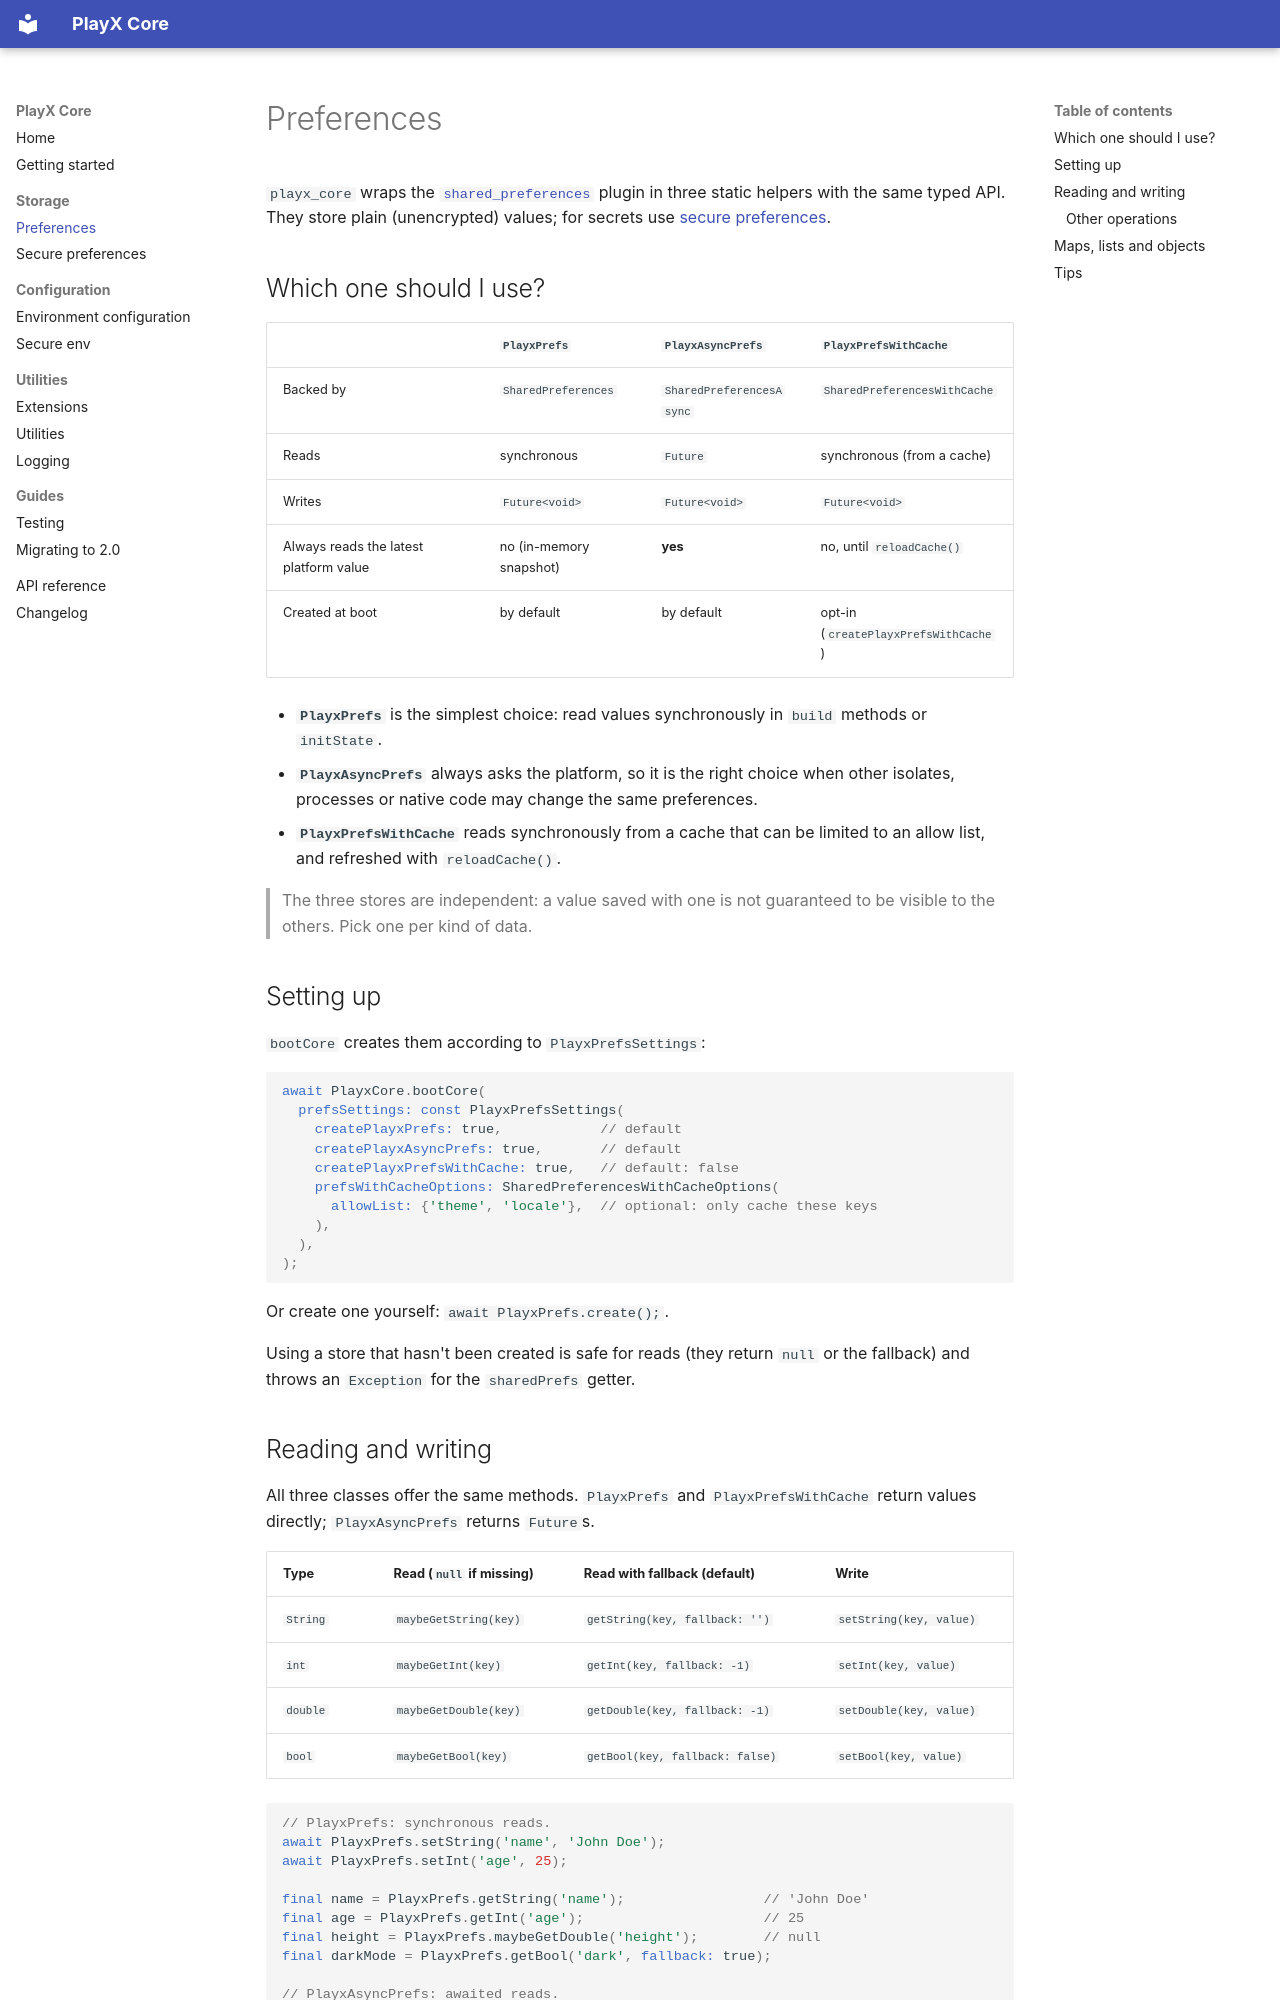

repository: playx-flutter/playx_core · page: preferences/index.html · generator: mkdocs

# Preferences

`playx_core` wraps the [`shared_preferences`](https://pub.dev/packages/shared_preferences) plugin in three static helpers with the same typed API. They store plain (unencrypted) values; for secrets use [secure preferences](secure-prefs.md).

## Which one should I use?

| | `PlayxPrefs` | `PlayxAsyncPrefs` | `PlayxPrefsWithCache` |
| --- | --- | --- | --- |
| Backed by | `SharedPreferences` | `SharedPreferencesAsync` | `SharedPreferencesWithCache` |
| Reads | synchronous | `Future` | synchronous (from a cache) |
| Writes | `Future<void>` | `Future<void>` | `Future<void>` |
| Always reads the latest platform value | no (in-memory snapshot) | **yes** | no, until `reloadCache()` |
| Created at boot | by default | by default | opt-in (`createPlayxPrefsWithCache`) |

- **`PlayxPrefs`** is the simplest choice: read values synchronously in `build` methods or `initState`.
- **`PlayxAsyncPrefs`** always asks the platform, so it is the right choice when other isolates, processes or native code may change the same preferences.
- **`PlayxPrefsWithCache`** reads synchronously from a cache that can be limited to an allow list, and refreshed with `reloadCache()`.

> The three stores are independent: a value saved with one is not guaranteed to be visible to the others. Pick one per kind of data.

## Setting up

`bootCore` creates them according to `PlayxPrefsSettings`:

```dart
await PlayxCore.bootCore(
  prefsSettings: const PlayxPrefsSettings(
    createPlayxPrefs: true,            // default
    createPlayxAsyncPrefs: true,       // default
    createPlayxPrefsWithCache: true,   // default: false
    prefsWithCacheOptions: SharedPreferencesWithCacheOptions(
      allowList: {'theme', 'locale'},  // optional: only cache these keys
    ),
  ),
);
```

Or create one yourself: `await PlayxPrefs.create();`.

Using a store that hasn't been created is safe for reads (they return `null` or the fallback) and throws an `Exception` for the `sharedPrefs` getter.
